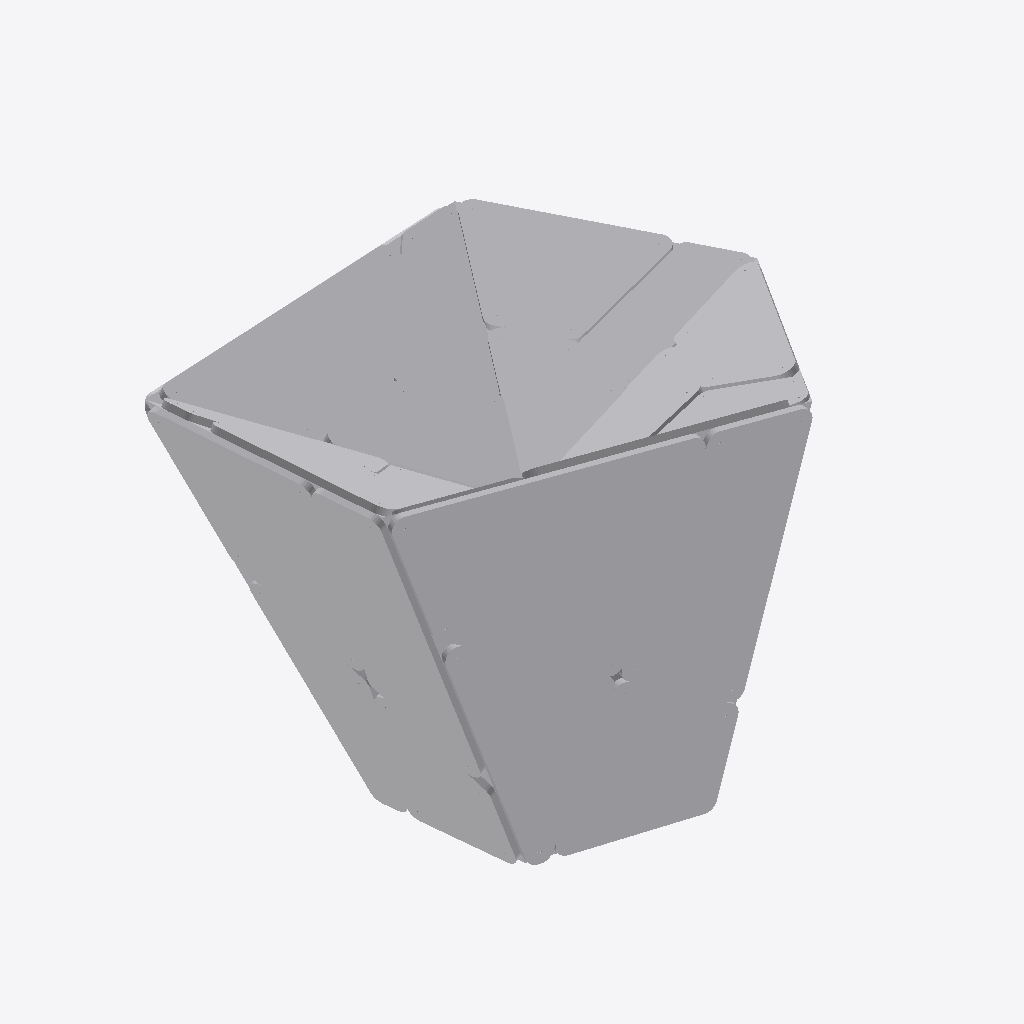
Isometric view of an IFC building model (IFC-SPF (STEP), schema IFC4, length unit millimetre), seen from the south-west, elements coloured by IFC class (only those large enough to see are counted): 37 other elements (light grey).
Extent 3.9 m × 3.2 m × 2.6 m (x, y, z). Storeys (1): Default Building Storey at 0.00 m. Elements (62): 62 IfcBuildingElementProxy.

HEADER;
FILE_DESCRIPTION(('ViewDefinition [CoordinationView_V2.0]'),'2;1');
FILE_NAME('X:\\Desktop\\C-03.ifc','2022-08-22T13:34:56',(''),('',''),'','TopSolid 7.15.400.205','');
FILE_SCHEMA(('IFC4'));
ENDSEC;
DATA;
#1=IFCPROJECT('1dtZSTKYP8DR10hj3LIMGZ',#2,'PAVILLON',$,$,$,$,(#4),#27);
#28=IFCSITE('28oG0lDST4EBx2VmctDuCK',#2,'Default Site',$,$,#29,$,$,.ELEMENT.,$,$,$,$,$);
#32=IFCBUILDING('13cbZ6Lxn3BvFG9FQq_3Fi',#2,'Default Building',$,$,#33,$,$,.ELEMENT.,$,$,$);
#39=IFCBUILDINGSTOREY('3Oy4Njiln6owjfOsWzw9hR',#2,'Default Building Storey',$,$,#40,$,$,.ELEMENT.,$);
#38283=IFCBUILDINGELEMENTPROXY('1RFuXE2gvDdAbxvP64HpLe',#2,'MULTI PANNEAU - M5 - A1','PAN M5 - A1',$,#38284,#38289,$,$);
#40825=IFCBUILDINGELEMENTPROXY('2ginCS3PD3dOKSxac5puGX',#2,'MULTI PANNEAU - M5 - B1','PAN M5 - B1',$,#40826,#40831,$,$);
#22810=IFCBUILDINGELEMENTPROXY('2b6dKK1U15LBRO4tZWMkQo',#2,'MULTI PANNEAU - M7 - A1','PAN M7 - A1',$,#22811,#22816,$,$);
#39554=IFCBUILDINGELEMENTPROXY('244wZmSBX46Bcp3QBpPMzA',#2,'MULTI PANNEAU - M5 - A2','PAN M5 - A2',$,#39555,#39560,$,$);
#6026=IFCBUILDINGELEMENTPROXY('0vjtEdQsTFiwqvttmVvWjV',#2,'MULTI PANNEAU - M1 - B1','PAN M1 - B1',$,#6027,#6032,$,$);
#42096=IFCBUILDINGELEMENTPROXY('3MoMRfWCn7NRJzd023omA6',#2,'MULTI PANNEAU - M5 - B2','PAN M5 - B2',$,#42097,#42102,$,$);
#26731=IFCBUILDINGELEMENTPROXY('1E6lFAVfL3CesMqtcDStBY',#2,'MULTI PANNEAU - M8 - A1','PAN M8 - A1',$,#26732,#26737,$,$);
#7292=IFCBUILDINGELEMENTPROXY('06yst0HFv808XQdiMmyyP3',#2,'MULTI PANNEAU - M1 - B2','PAN M1 - B2',$,#7293,#7298,$,$);
#24117=IFCBUILDINGELEMENTPROXY('1faTam_31DivDSFLmE$P$9',#2,'MULTI PANNEAU - M7 - A2','PAN M7 - A2',$,#24118,#24123,$,$);
#25419=IFCBUILDINGELEMENTPROXY('3sljHL1S994QruYsxNochO',#2,'MULTI PANNEAU - M7 - B1','PAN M7 - B1',$,#25420,#25425,$,$);
#27997=IFCBUILDINGELEMENTPROXY('1tZoi6DiX47gHVaV053GYC',#2,'MULTI PANNEAU - M8 - A2','PAN M8 - A2',$,#27998,#28003,$,$);
#29263=IFCBUILDINGELEMENTPROXY('3mCxqbsfr4AejsFtkENSE3',#2,'MULTI PANNEAU - M8 - B1','PAN M8 - B1',$,#29264,#29269,$,$);
#30575=IFCBUILDINGELEMENTPROXY('2Y$DK5wkf9bBzVO643XJ6n',#2,'MULTI PANNEAU - M9 - A1','PAN M9 - A1',$,#30576,#30581,$,$);
#4724=IFCBUILDINGELEMENTPROXY('0I8VI7t310FuMp2SGT8luf',#2,'MULTI PANNEAU - M1 - A2','PAN M1 - A2',$,#4725,#4730,$,$);
#3413=IFCBUILDINGELEMENTPROXY('28lrUiTZT4ywE8Dm8uJxde',#2,'MULTI PANNEAU - M1 - A1','PAN M1 - A1',$,#3414,#3419,$,$);
#31846=IFCBUILDINGELEMENTPROXY('2byD2szJv3g9is$V_BGRnt',#2,'MULTI PANNEAU - M9 - A2','PAN M9 - A2',$,#31847,#31852,$,$);
#20237=IFCBUILDINGELEMENTPROXY('2qs2xStnb0$AOB7tmcQFxA',#2,'MULTI PANNEAU - M6 - A2','PAN M6 - A2',$,#20238,#20243,$,$);
#33112=IFCBUILDINGELEMENTPROXY('0dL4qeLqH1ZuIhgBzoZDCy',#2,'MULTI PANNEAU - M9 - B1','PAN M9 - B1',$,#33113,#33118,$,$);
#18966=IFCBUILDINGELEMENTPROXY('0q28DB7lrC5v4$2Pr5Cqzj',#2,'MULTI PANNEAU - M6 - A1','PAN M6 - A1',$,#18967,#18972,$,$);
#34429=IFCBUILDINGELEMENTPROXY('3wFrfRfc99kx6GyC8BNkD1',#2,'MULTI PANNEAU - M10 - A1','PAN M10 - A1',$,#34430,#34435,$,$);
#21503=IFCBUILDINGELEMENTPROXY('2NvApOL2v7Hu1h7kzTw39M',#2,'MULTI PANNEAU - M6 - B1','PAN M6 - B1',$,#21504,#21509,$,$);
#36966=IFCBUILDINGELEMENTPROXY('0BGANXspL6mBMDTgnJTt0N',#2,'MULTI PANNEAU - M10 - B1','PAN M10 - B1',$,#36967,#36972,$,$);
#12473=IFCBUILDINGELEMENTPROXY('3j9EscoHDCxhbntVnOcFSY',#2,'MULTI PANNEAU - M2 - B2','PAN M2 - B2',$,#12474,#12479,$,$);
#432=IFCBUILDINGELEMENTPROXY('1cIJeUPyzDXQG4isrtu1mV',#2,'POUTRE = C0 - P4','',$,#433,#438,$,$);
#2783=IFCBUILDINGELEMENTPROXY('0jjDMbdRfE8Qz6cB934uIx',#2,'POUTRE = C9 - P1','',$,#2784,#2789,$,$);
#11202=IFCBUILDINGELEMENTPROXY('3VnkSVKun8iv9DeJFvTmCq',#2,'MULTI PANNEAU - M2 - B1','PAN M2 - B1',$,#11203,#11208,$,$);
#335=IFCBUILDINGELEMENTPROXY('0g4W9kKx5CWP4y4EfPHWwR',#2,'POUTRE = C0 - P3','',$,#336,#341,$,$);
#1495=IFCBUILDINGELEMENTPROXY('09XfNM$k5FNBP3wT9unWoD',#2,'POUTRE = C0 - P2','',$,#1496,#1501,$,$);
#3299=IFCBUILDINGELEMENTPROXY('0d6Q$66aD2BeWQ9E3z0q2q',#2,'POUTRE = C10 - P3','',$,#3300,#3305,$,$);
#1592=IFCBUILDINGELEMENTPROXY('0$ST0$I2bCz8nAdZEu$JCg',#2,'POUTRE = C0 - P3','',$,#1593,#1598,$,$);
#560=IFCBUILDINGELEMENTPROXY('2UPVEvJYPB_OhwSgzHNkA6',#2,'POUTRE = C3 - P1','',$,#561,#566,$,$);
#2461=IFCBUILDINGELEMENTPROXY('2vgedeFP9BJAKFCKX2hCm0',#2,'POUTRE = C8 - P1','',$,#2462,#2467,$,$);
#2880=IFCBUILDINGELEMENTPROXY('2qHJq3FPHDmgkEDNG5GH9e',#2,'POUTRE = C9 - P2','',$,#2881,#2886,$,$);
#2977=IFCBUILDINGELEMENTPROXY('0yjq90YAb3he87ZjYyh_uX',#2,'POUTRE = C9 - P3','',$,#2978,#2983,$,$);
#238=IFCBUILDINGELEMENTPROXY('1UmnigOkr1Gfmhfkng_xj4',#2,'POUTRE = C0 - P2','',$,#239,#244,$,$);
#2333=IFCBUILDINGELEMENTPROXY('1y6_f1XLjFKB6oT$USXzi8',#2,'POUTRE = C7 - P3','',$,#2334,#2339,$,$);
#1689=IFCBUILDINGELEMENTPROXY('00shDE7eDDQPJBQrQwVzMI',#2,'POUTRE = C0 - P4','',$,#1690,#1695,$,$);
ENDSEC;
